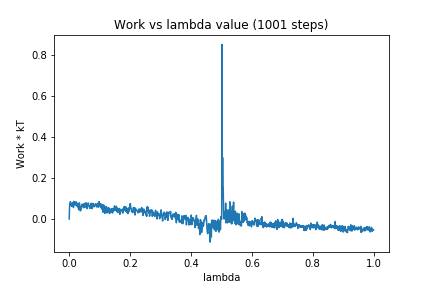

Source data for this figure (header and first rows):
0, 0.0
1, 0.05732
2, 0.07223
3, 0.06789
4, 0.08458
5, 0.07136
6, 0.0659
7, 0.06778
8, 0.06242
9, 0.07247
10, 0.07049
11, 0.0804
12, 0.06285
13, 0.07445
14, 0.05612
15, 0.08631
16, 0.08272
17, 0.07552
18, 0.07812
19, 0.06808
20, 0.07465
21, 0.07939
22, 0.0846
23, 0.08064
24, 0.06611
25, 0.079
26, 0.06196
27, 0.06465
28, 0.06955
29, 0.058
30, 0.06146
31, 0.04513
32, 0.06921
33, 0.07915
34, 0.07324
35, 0.06571
36, 0.04058
37, 0.04011
38, 0.04323
39, 0.04521
40, 0.06211
41, 0.06167
42, 0.0723
43, 0.06591
44, 0.07085
45, 0.07136
46, 0.05837
47, 0.05519
48, 0.07117
49, 0.0719
50, 0.07628
51, 0.05647
52, 0.05726
53, 0.07519
54, 0.07697
55, 0.06989
56, 0.07843
57, 0.07811
58, 0.05489
59, 0.05082
60, 0.06585
... 940 more rows
